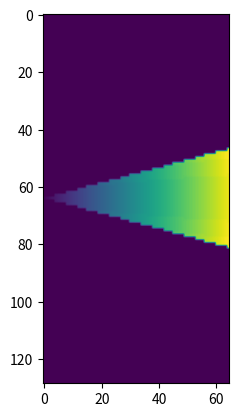
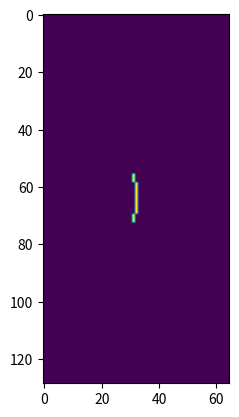

Python code for these plots, in order:
"""
Data mapping and k-averaging functions.
"""
from __future__ import absolute_import, print_function, division

import numpy as np


#from cddm.conf import F64,I64,U16, U16DTYPE, F, I, FDTYPE, I64DTYPE,F64DTYPE, NUMBA_CACHE

#@numba.jit([I64[:,:](I64,I64,F64)],nopython = True, cache = NUMBA_CACHE)
#def line_indexmap(height, width, angle):
#    shape = (height,width)
#    s = np.empty(shape, I64DTYPE)
#    s[...] = -1
#    y,x = (s.shape[0]//2+1),s.shape[1]
#
#    angle = angle * np.pi/180
#    absangle = abs(angle)
#    
#    if absangle <= math.atan2(y,x) and absangle >=0:
#        for j in range(x):
#            i = - int(round(math.tan(angle)*j))
#            s[i,j] = j 
#    elif absangle > math.atan2(y,x) and absangle <= 90:
#        if angle > 0:
#            angle = np.pi/2 - angle 
#            for r,i in enumerate(range(y)):
#                j = int(round(math.tan(angle)*i))
#                s[-i,j] = r
#        else:
#            angle = angle+ np.pi/2
#            for r,i in enumerate(range(y)):
#                j =  int(round(math.tan(angle)*i))
#                s[i,j] = r            
#    return s         

 
def sector_indexmap(kmap, anglemap, angle = 0., sector = 30., kstep = 1.):
    """Builds indexmap array of integers ranging from -1 (invalid data)
    and positive integers. Each non-negative integer is a valid k-index computed
    from sector parameters.
    
    Parameters
    ----------
    kmap : ndarray
        Size of wavevector at each (i,j) indices in the rfft2 ouptut data.
    anglemap : ndarray
        Angle of the wavevector at each (i,j) indices in the rfft2 ouptut data.      
    angle : float
        Mean angle of the sector in degrees (-90 to 90).
    sector : float
        Width of the sector in degrees (between 0 and 180) 
    kstep : float, optional
        k resolution in units of minimum step size.
        
    Returns
    -------
    map : ndarray
        Ouput array of non-zero valued k-indices where data is valid, -1 elsewhere.
    """
    if angle < -90 or angle > 90:
        raise ValueError("Wrong angle value")
    if sector <= 0 or sector > 180:
        raise ValueError("Wrong sector value")
    kmax = kmap.max()
    ks = np.arange(0, kmax + kstep, kstep)
    
    out = np.empty(kmap.shape, int)
    out[...] =-1
    
    high = np.pi/180*(angle + sector/2)
    low  = np.pi/180*(angle - sector/2)
    
    m = np.pi/2
    negate = False
        
    if high > m:
        low, high = high%(-m), low
        negate = True
    elif low < -m:
        high, low = low%m, high
        negate = True
        
    if negate:
        fmask = (anglemap <= high) & (anglemap > low)
        fmask = np.logical_not(fmask)
    else:
        fmask = (anglemap < high) & (anglemap >= low)
    
    for i,k in enumerate(ks):
        kmask = (kmap <= (k + kstep/2.)) &  (kmap > (k - kstep/2.))
        mask = kmask & fmask
        out[mask] = i
    half = kmap.shape[0]//2+1
    #no new information here... so remove it
    out[half:,0] = -1
    #k = (0,0) is present regardless of angle, sector
    out[0,0] = 0
    return out


def _get_steps_size(kisize,kjsize,shape):
    height, width = (1, 1) if shape is None else shape
    
    if kjsize is None:
        if shape is None:
            raise ValueError("Shape is a required argument")
        kjsize = width//2+1

    if kisize is None:
        if shape is None:
            raise ValueError("Shape is a required argument")
        kisize = height
    
    kistep = 1.
    kjstep = 1.
    
    if height > width:
        kjstep = height/width
    else:
        kistep = width/height
    return (kisize, kistep), (kjsize, kjstep)

def rfft2_kangle(kisize = None, kjsize = None, shape = None):
    """Build k,angle arrays based on the size of the fft. 
    
    Parameters
    ----------
    kisize : int
        i-size of the cropped rfft2 data. 
    kjsize : int
        j-size of the cropped rfft2 data
    shape : (int,int)
        Shape of the original data. This is used to calculate step size. If not
        given, rectangular data is assumed (equal steps).
    """
    (kisize, kistep), (kjsize, kjstep) = _get_steps_size(kisize,kjsize,shape)
            
    y,x = np.meshgrid(np.fft.fftfreq(kisize)*kisize*kistep,np.arange(kjsize)*kjstep, indexing = "ij")  
    x2, y2  = x**2, y**2
    return (x2 + y2)**0.5 , np.arctan2(-y,x)  

def _k_select(data, k, indexmap, kmap, computed_mask):
    mask = (indexmap == int(round(k)))
    if computed_mask is not None:
        mask = mask & computed_mask
    ks = kmap[mask]
    if len(ks) > 0:
        #at least one k value exists
        data_avg = data[...,mask,:].mean(-2)
        k_avg = ks.mean()
        return k_avg, data_avg  
    else:
        #no k values
        return None
    
def k_indexmap(kisize,kjsize, angle = 0, sector = 5, kstep = 1., shape = None):
    """Builds indexmap array of integers ranging from -1 (invalid data)
    and positive integers. Each non-negative integer is a valid k-index computed
    from sector parameters.
    
    Parameters
    ----------
    kisize : int
        Height of the fft data
    kjsize : int
        Width of the fft data
    angle : float
        Mean angle of the sector in degrees (-90 to 90).
    sector : float
        Width of the sector in degrees (between 0 and 180) 
    kstep : float, optional
        k resolution in units of minimum step size.
    shape : (int,int), opyional
        Shape of the original data. This is used to calculate step size. If not
        given, rectangular data is assumed (equal steps).
        
    Returns
    -------
    map : ndarray
        Ouput array of non-zero valued k-indices where data is valid, -1 elsewhere.
    """

    kmap, anglemap = rfft2_kangle(kisize, kjsize,shape)
    indexmap = sector_indexmap(kmap, anglemap, angle, sector, kstep) 
    return indexmap

def plot_indexmap(graph):
    """Plots indexmap array"""
    import matplotlib.pyplot as plt
    extent=[0,graph.shape[1],graph.shape[0]//2+1,-graph.shape[0]//2-1]
    plt.imshow(np.fft.fftshift(graph,0), extent = extent)

def k_select(data, angle , sector = 5, kstep = 1, k = None, shape = None, mask = None):
    """k-selection and k-averaging of normalized (and merged) correlation data.
    
    This function takes (...,i,j,n) correlation data and performs k-based selection
    and averaging of the data.
    
    Parameters
    ----------
    deta : array_like
        Input correlation data of shape (...,i,j,n)
    angle : float
        Angle between the j axis and the direction of k-vector
    sector : float, optional
        Defines sector angle, k-data is avergaed between angle+sector and angle-sector angles
    kstep : float, optional
        Defines an approximate k step in pixel units
    k : float or list of floats, optional
        If provided, only return at a given k value (and not at all non-zero k values)
    shape : tuple
        Shape of the original video frame. If shape is not rectangular, it must
        be provided.
    mask : ndarray
        A boolean array indicating which data elements were computed.
        
    Returns
    -------
    out : iterator, or tuple
        If k s not defined, this is an iterator that yields a tuple of (k_avg, data_avg)
        of actual (mean) k and averaged data. If k is a list of indices, it returns
        an iterator that yields a tuple of (k_avg, data_avg) for every non-zero data
        if k is an integer, it returns a tuple of (k_avg, data_avg) for a given k-index.
    """
    
    assert sector > 0
    
    kmap, anglemap = rfft2_kangle(data.shape[-3], data.shape[-2],shape)
    indexmap = sector_indexmap(kmap, anglemap, angle, sector, kstep)

    if k is None:
        kdim = indexmap.max() + 1
        k = np.arange(kdim)
    try:
        iterator = (_k_select(data, kk, indexmap, kmap, mask) for kk in k)
        return tuple((data for data in iterator if data is not None))       
    except TypeError:
        #not iterable
        return _k_select(data, k, indexmap, kmap, mask)
    

if __name__ == "__main__":
    import matplotlib.pyplot as plt
    k,f = rfft2_kangle(129,65, (256,256))
    m = sector_indexmap(k,f, angle = 0,sector = 30)
    plt.imshow(np.fft.fftshift(m,0))
    
    kmask = m == 32
    plt.figure()
    plt.imshow(np.fft.fftshift(kmask,0))
    